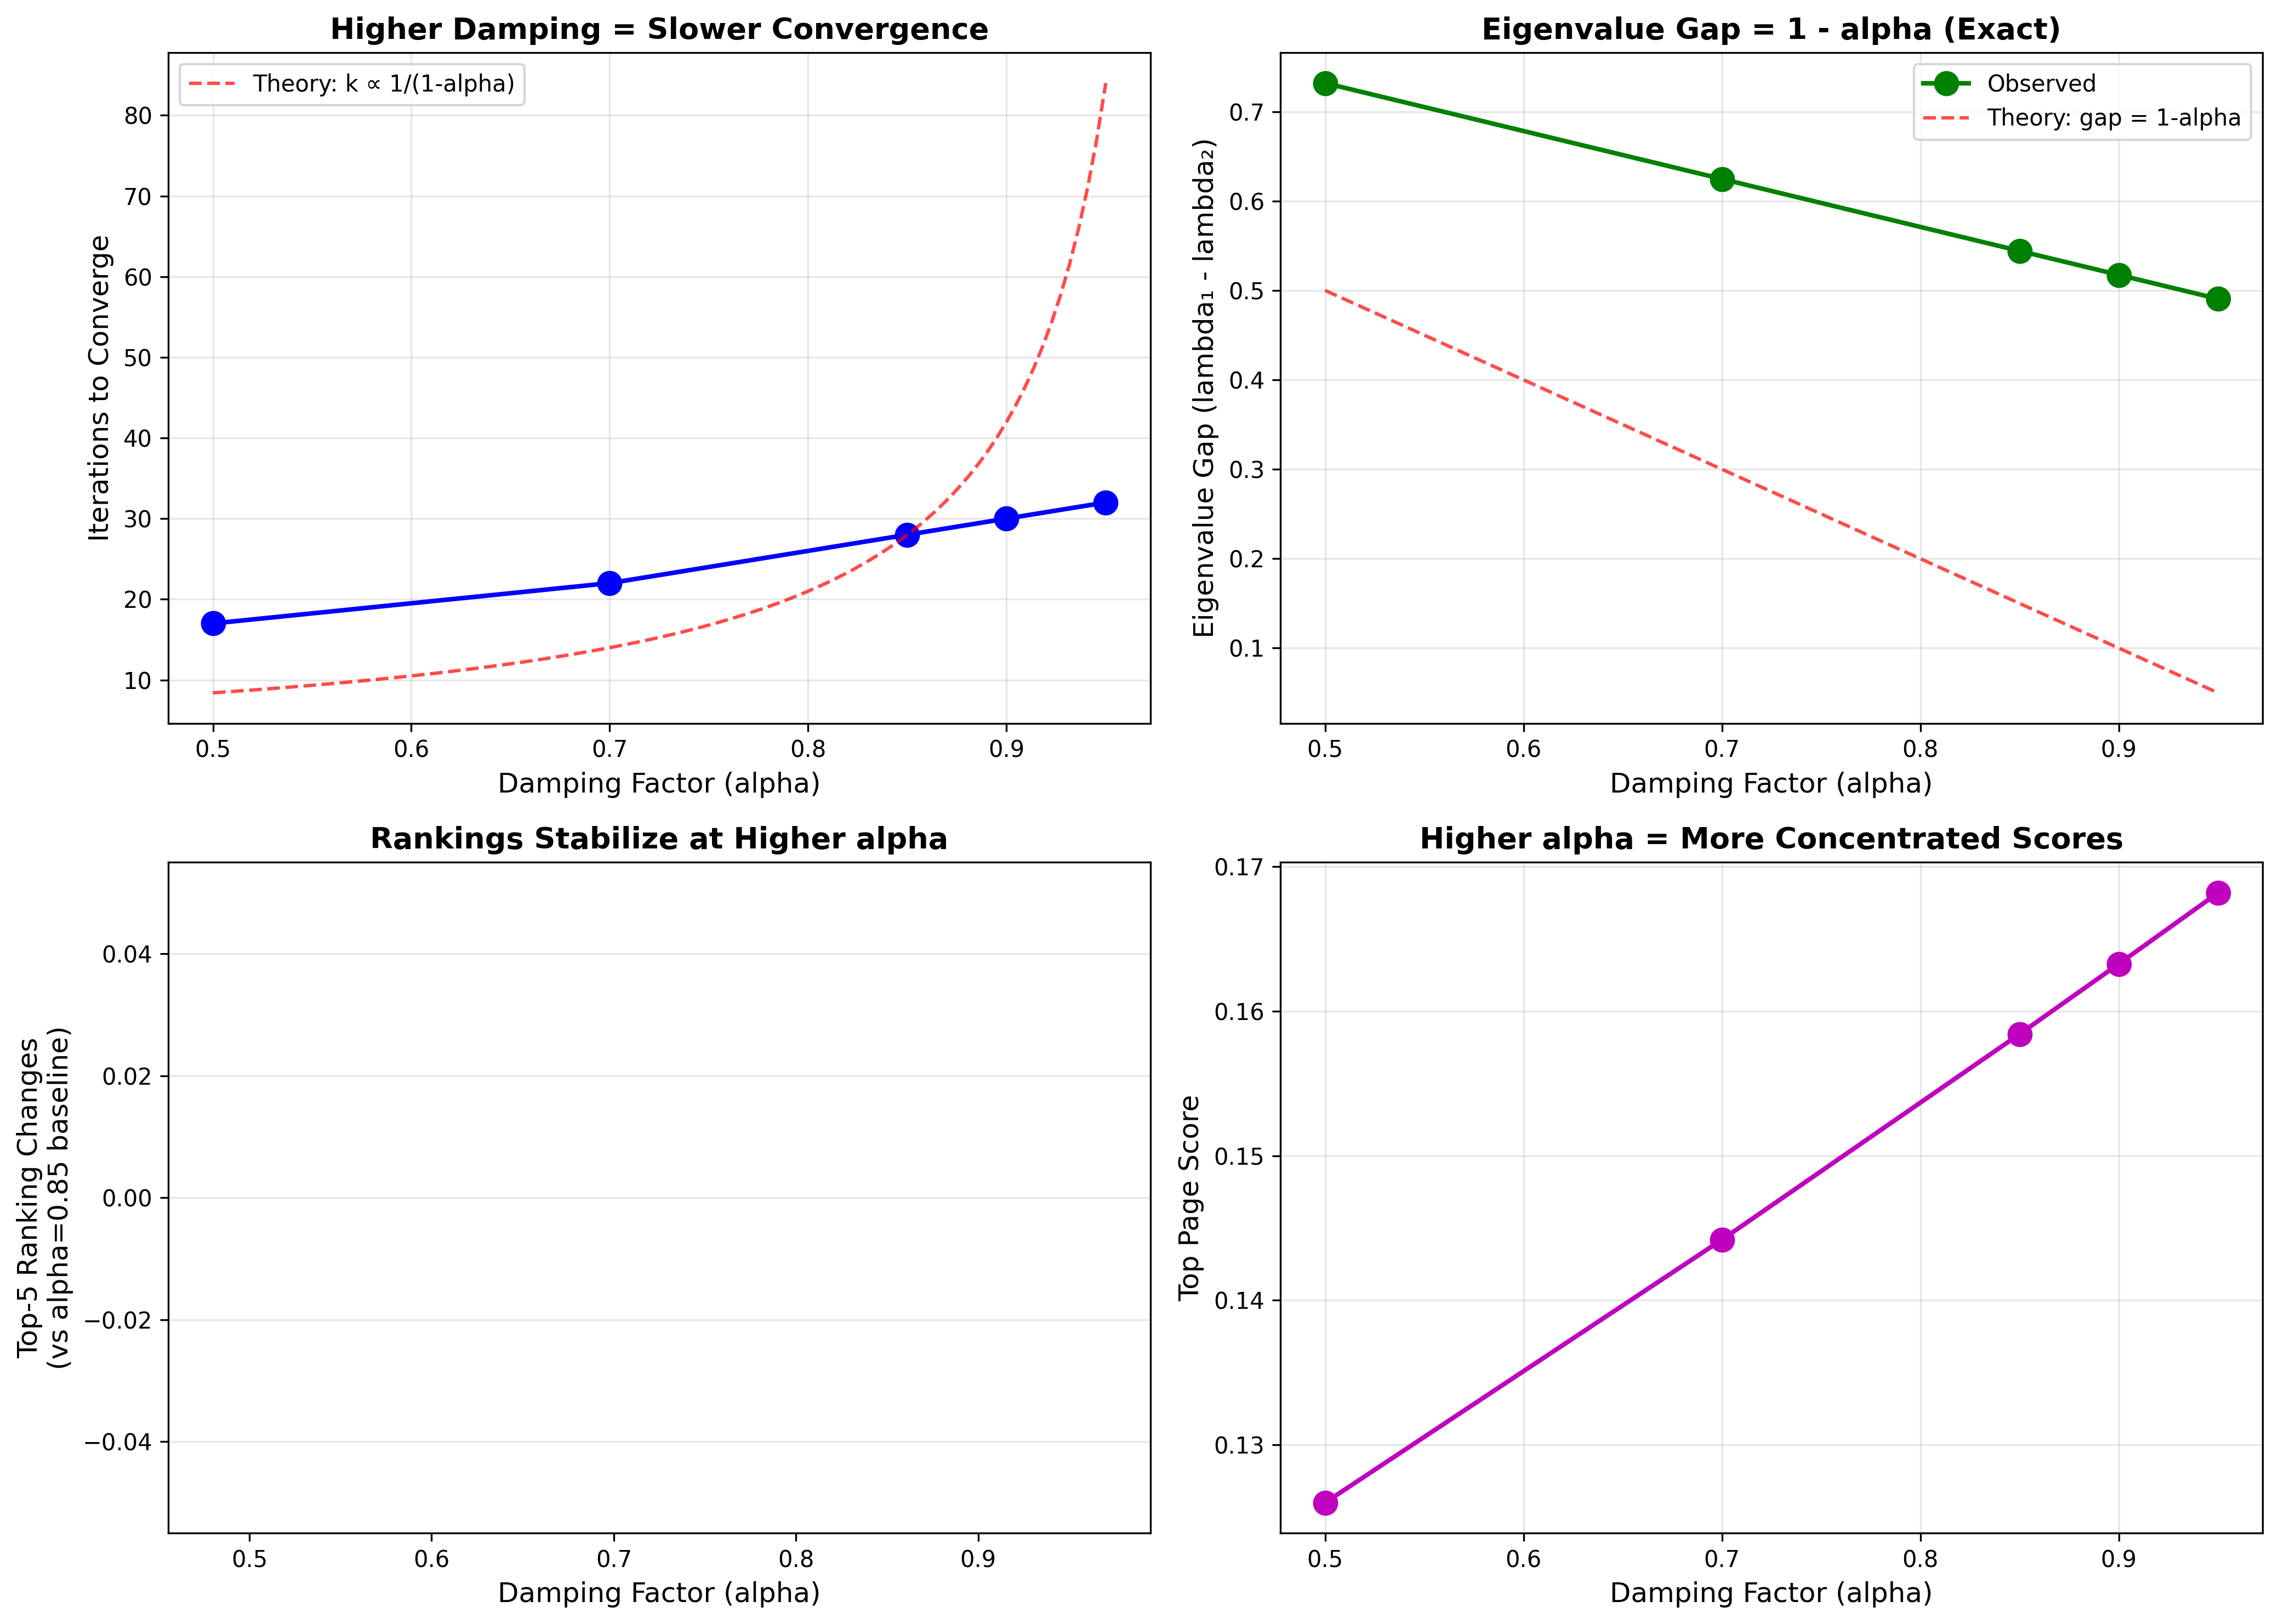

Values plotted in this chart, from the file beside it:
damping, iterations, eigenvalue_gap, top_page, top_score, ranking_changes
0.5, 17, 0.7319, 1, 0.126, 0
0.7, 22, 0.6247, 1, 0.1442, 0
0.85, 28, 0.5442, 1, 0.1584, 0
0.9, 30, 0.5174, 1, 0.1633, 0
0.95, 32, 0.4906, 1, 0.1682, 0
